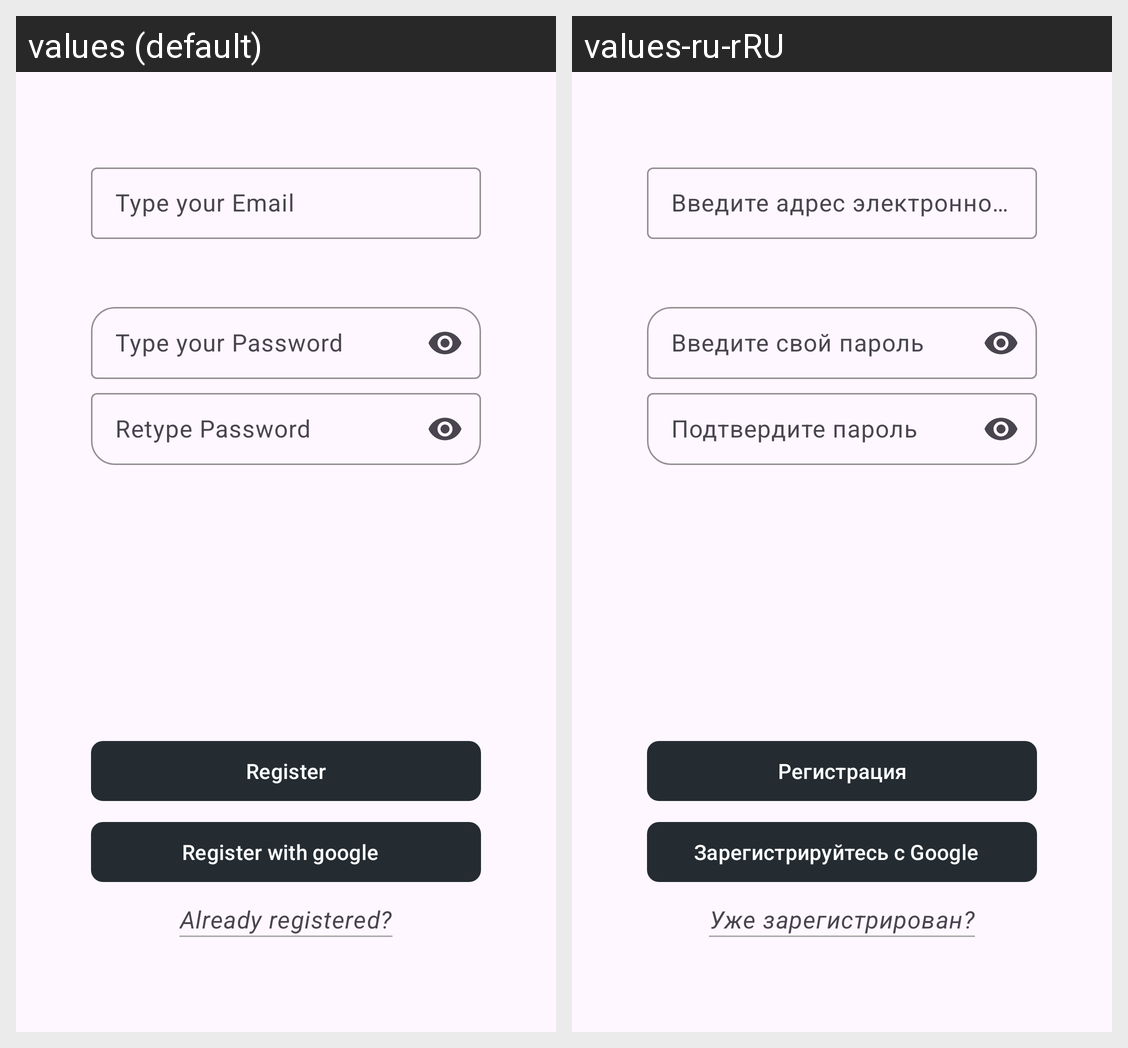

Locale-by-locale string values for the Android screen shown in this grid:
Android screen res/layout/fragment_register.xml rendered under 2 locales, left to right: values (default), values-ru-rRU. Device: Nexus 5 (rendered at 1080×1920; each locale shown at half size, 540×960, under a caption strip naming it); theme Theme.NasiyaUz.
Strings drawn on this screen, with the default value and each locale's value (text and hints the layout hard-codes, and strings that could not be matched under every locale, appear in the picture but are not listed):

type_your_email_txt
  values: Type your Email
  values-ru-rRU: Введите адрес электронной почты

type_your_password_txt
  values: Type your Password
  values-ru-rRU: Введите свой пароль

re_type_your_password_txt
  values: Retype Password
  values-ru-rRU: Подтвердите пароль

register_txt
  values: Register
  values-ru-rRU: Регистрация

reg_google_txt
  values: Register with google
  values-ru-rRU: Зарегистрируйтесь c Google

register_to_login_txt
  values: Already registered?
  values-ru-rRU: Уже зарегистрирован?
